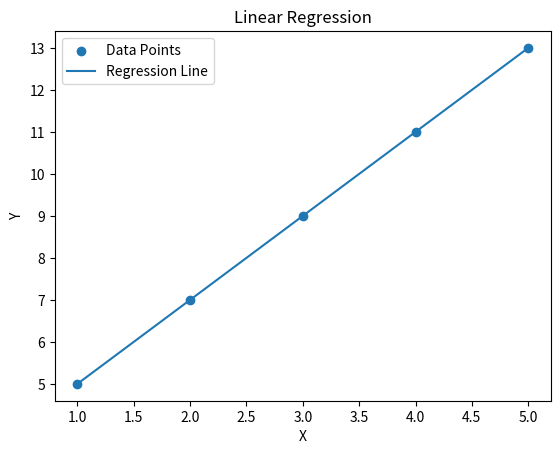

Recreate this plot in Python.
import numpy as np
import matplotlib.pyplot as plt

class LinearRegression:
    def __init__(self, learning_rate=0.01,epoches=1000):
        self.learning_rate = learning_rate
        self.epoches = epoches
        self.w = None
        self.b = None

        self.costs = []
    
    def predict(self,X):
        return self.w * X + self.b
    
    def compute_cost(self,y_pred,y_true):
        m = len(y_true)
        cost = (1/(2*m)) * np.sum((y_pred-y_true) ** 2)
        return cost
    
    def fit(self,X,y):
        X = np.array(X)
        y = np.array(y)

        self.w = 0.0
        self.b = 0.0
        m = len(y)
        for epoch in range(self.epoches):
            y_pred = self.predict(X)

            dw = (1/m) * np.sum((y_pred-y)*X)
            db = (1/m) * np.sum((y_pred-y))

            self.w -= self.learning_rate * dw
            self.b -= self.learning_rate * db

            cost = self.compute_cost(y_pred, y)
            self.costs.append(cost)

            if epoch % 100 == 0:
                print(f"Epoch:{epoch} - Cost: {self.compute_cost(y_pred,y)} - Params: {self.get_param()}")

    def get_param(self):
        return self.w,self.b

    def plot_reg(self,X,y):
        X = np.array(X)
        y = np.array(y)

        plt.scatter(X,y,label="Data Points")
        plt.plot(X,self.predict(X),label="Regression Line")
        plt.xlabel("X")
        plt.ylabel("Y")
        plt.title("Linear Regression")
        plt.legend()
        plt.show()

# Example Usage: 
if __name__ == "__main__":
    X = [1,2,3,4,5]
    y = [5,7,9,11,13]

    model = LinearRegression(learning_rate=0.1, epoches=10000)
    model.fit(X,y)

    print(model.get_param())
    print(model.predict(6))

    model.plot_reg(X,y)
